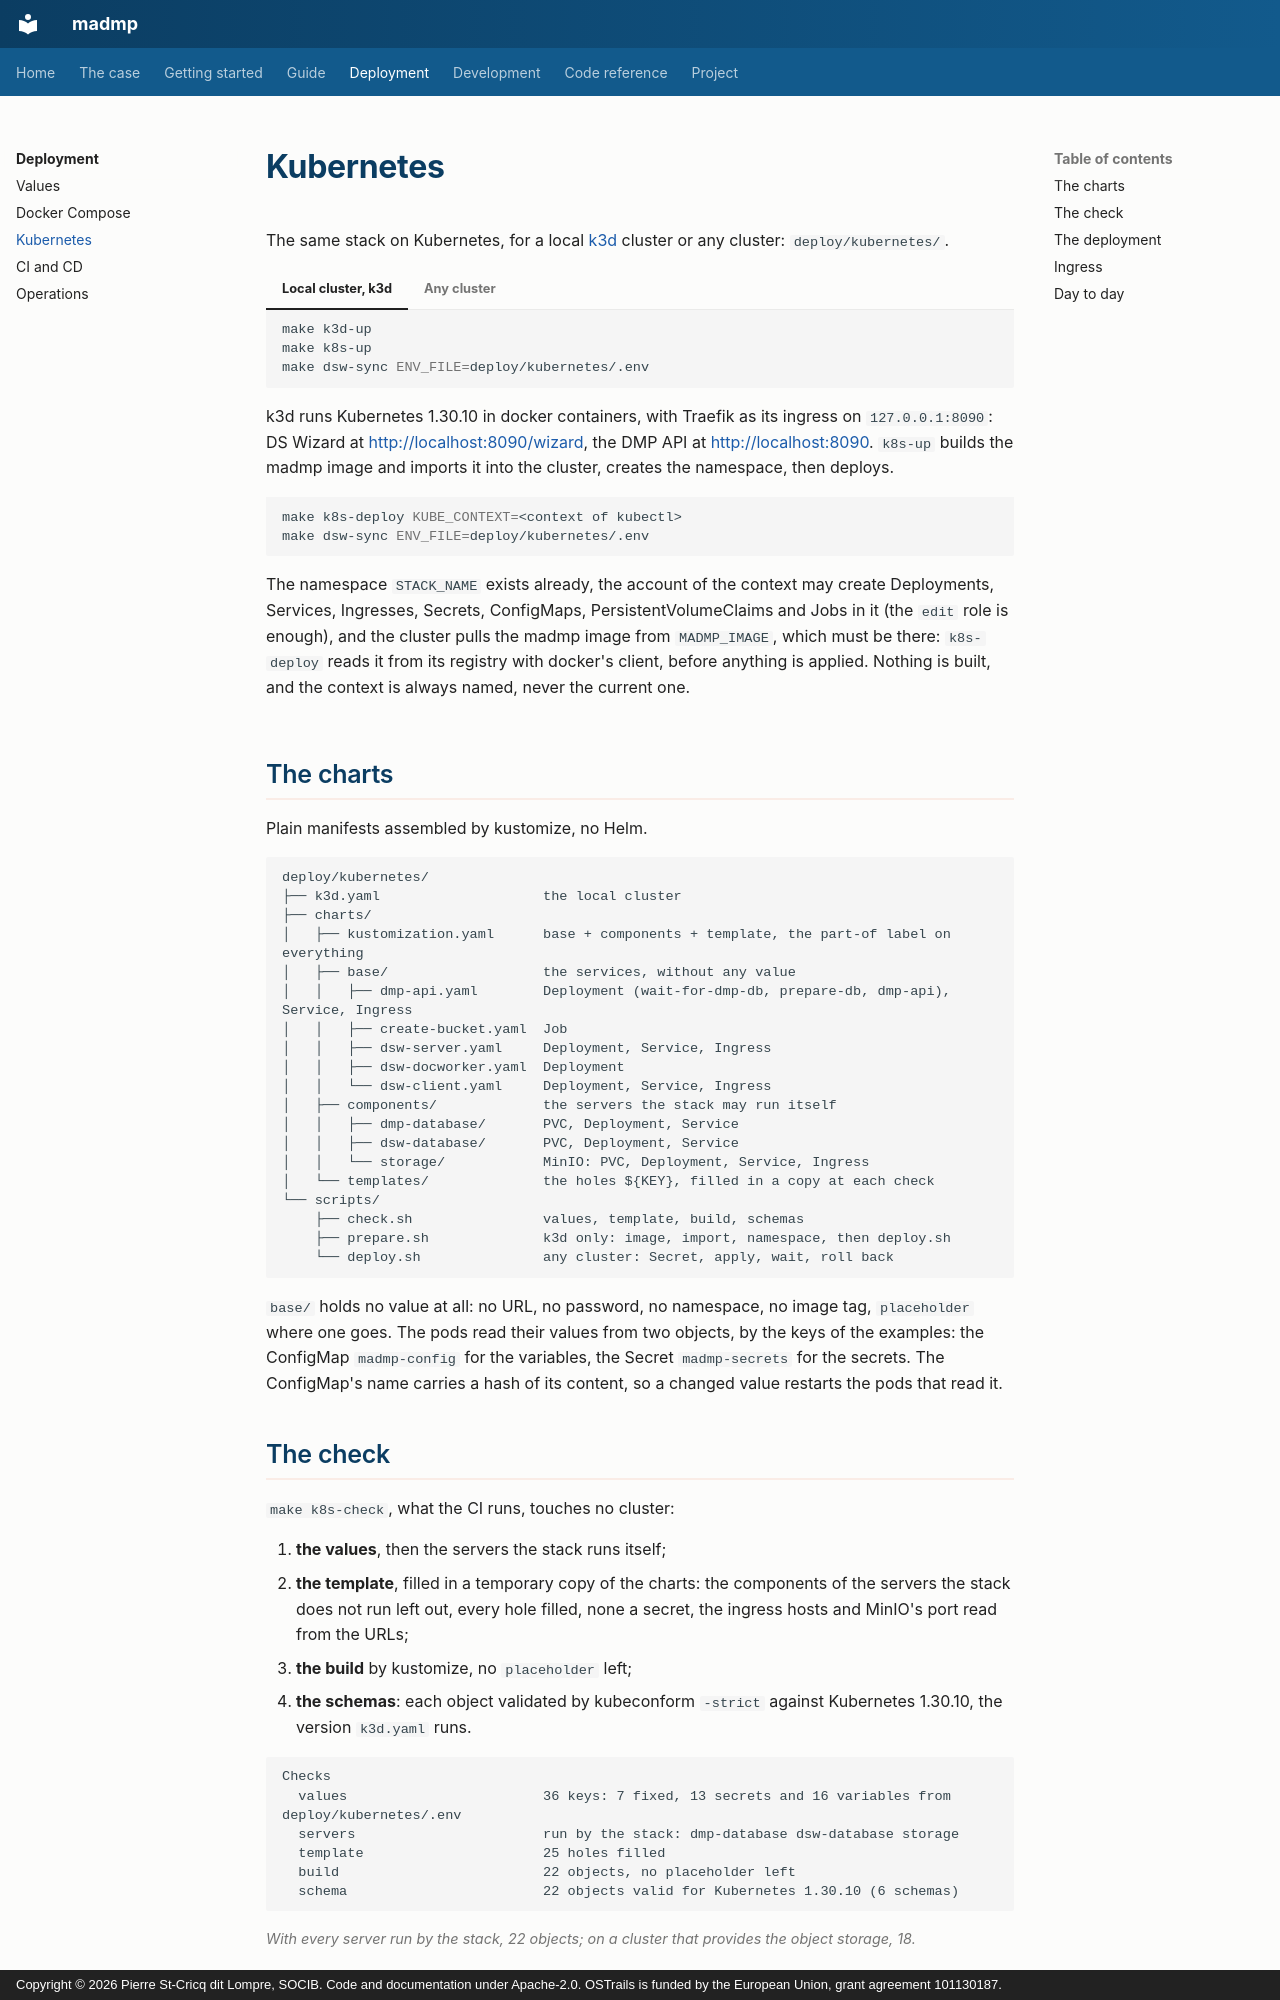

repository: pstcricq/ostrails-madmp · page: deployment/kubernetes/index.html · generator: mkdocs · copyright: Copyright © 2026 Pierre St-Cricq dit Lompre, SOCIB. Code and documentation under Apache-2.0. OSTrails is funded by the European Union, grant agreement 101130187.

# Kubernetes

The same stack on Kubernetes, for a local [k3d](https://k3d.io) cluster or any cluster: `deploy/kubernetes/`.

=== "Local cluster, k3d"

    ```bash
    make k3d-up
    make k8s-up
    make dsw-sync ENV_FILE=deploy/kubernetes/.env
    ```

    k3d runs Kubernetes 1.30.10 in docker containers, with Traefik as its ingress on `127.0.0.1:8090`: DS Wizard at <http://localhost:8090/wizard>, the DMP API at <http://localhost:8090>. `k8s-up` builds the madmp image and imports it into the cluster, creates the namespace, then deploys.

=== "Any cluster"

    ```bash
    make k8s-deploy KUBE_CONTEXT=<context of kubectl>
    make dsw-sync ENV_FILE=deploy/kubernetes/.env
    ```

    The namespace `STACK_NAME` exists already, the account of the context may create Deployments, Services, Ingresses, Secrets, ConfigMaps, PersistentVolumeClaims and Jobs in it (the `edit` role is enough), and the cluster pulls the madmp image from `MADMP_IMAGE`, which must be there: `k8s-deploy` reads it from its registry with docker's client, before anything is applied. Nothing is built, and the context is always named, never the current one.

## The charts

Plain manifests assembled by kustomize, no Helm.

```text
deploy/kubernetes/
├── k3d.yaml                    the local cluster
├── charts/
│   ├── kustomization.yaml      base + components + template, the part-of label on everything
│   ├── base/                   the services, without any value
│   │   ├── dmp-api.yaml        Deployment (wait-for-dmp-db, prepare-db, dmp-api), Service, Ingress
│   │   ├── create-bucket.yaml  Job
│   │   ├── dsw-server.yaml     Deployment, Service, Ingress
│   │   ├── dsw-docworker.yaml  Deployment
│   │   └── dsw-client.yaml     Deployment, Service, Ingress
│   ├── components/             the servers the stack may run itself
│   │   ├── dmp-database/       PVC, Deployment, Service
│   │   ├── dsw-database/       PVC, Deployment, Service
│   │   └── storage/            MinIO: PVC, Deployment, Service, Ingress
│   └── templates/              the holes ${KEY}, filled in a copy at each check
└── scripts/
    ├── check.sh                values, template, build, schemas
    ├── prepare.sh              k3d only: image, import, namespace, then deploy.sh
    └── deploy.sh               any cluster: Secret, apply, wait, roll back
```

`base/` holds no value at all: no URL, no password, no namespace, no image tag, `placeholder` where one goes. The pods read their values from two objects, by the keys of the examples: the ConfigMap `madmp-config` for the variables, the Secret `madmp-secrets` for the secrets. The ConfigMap's name carries a hash of its content, so a changed value restarts the pods that read it.
